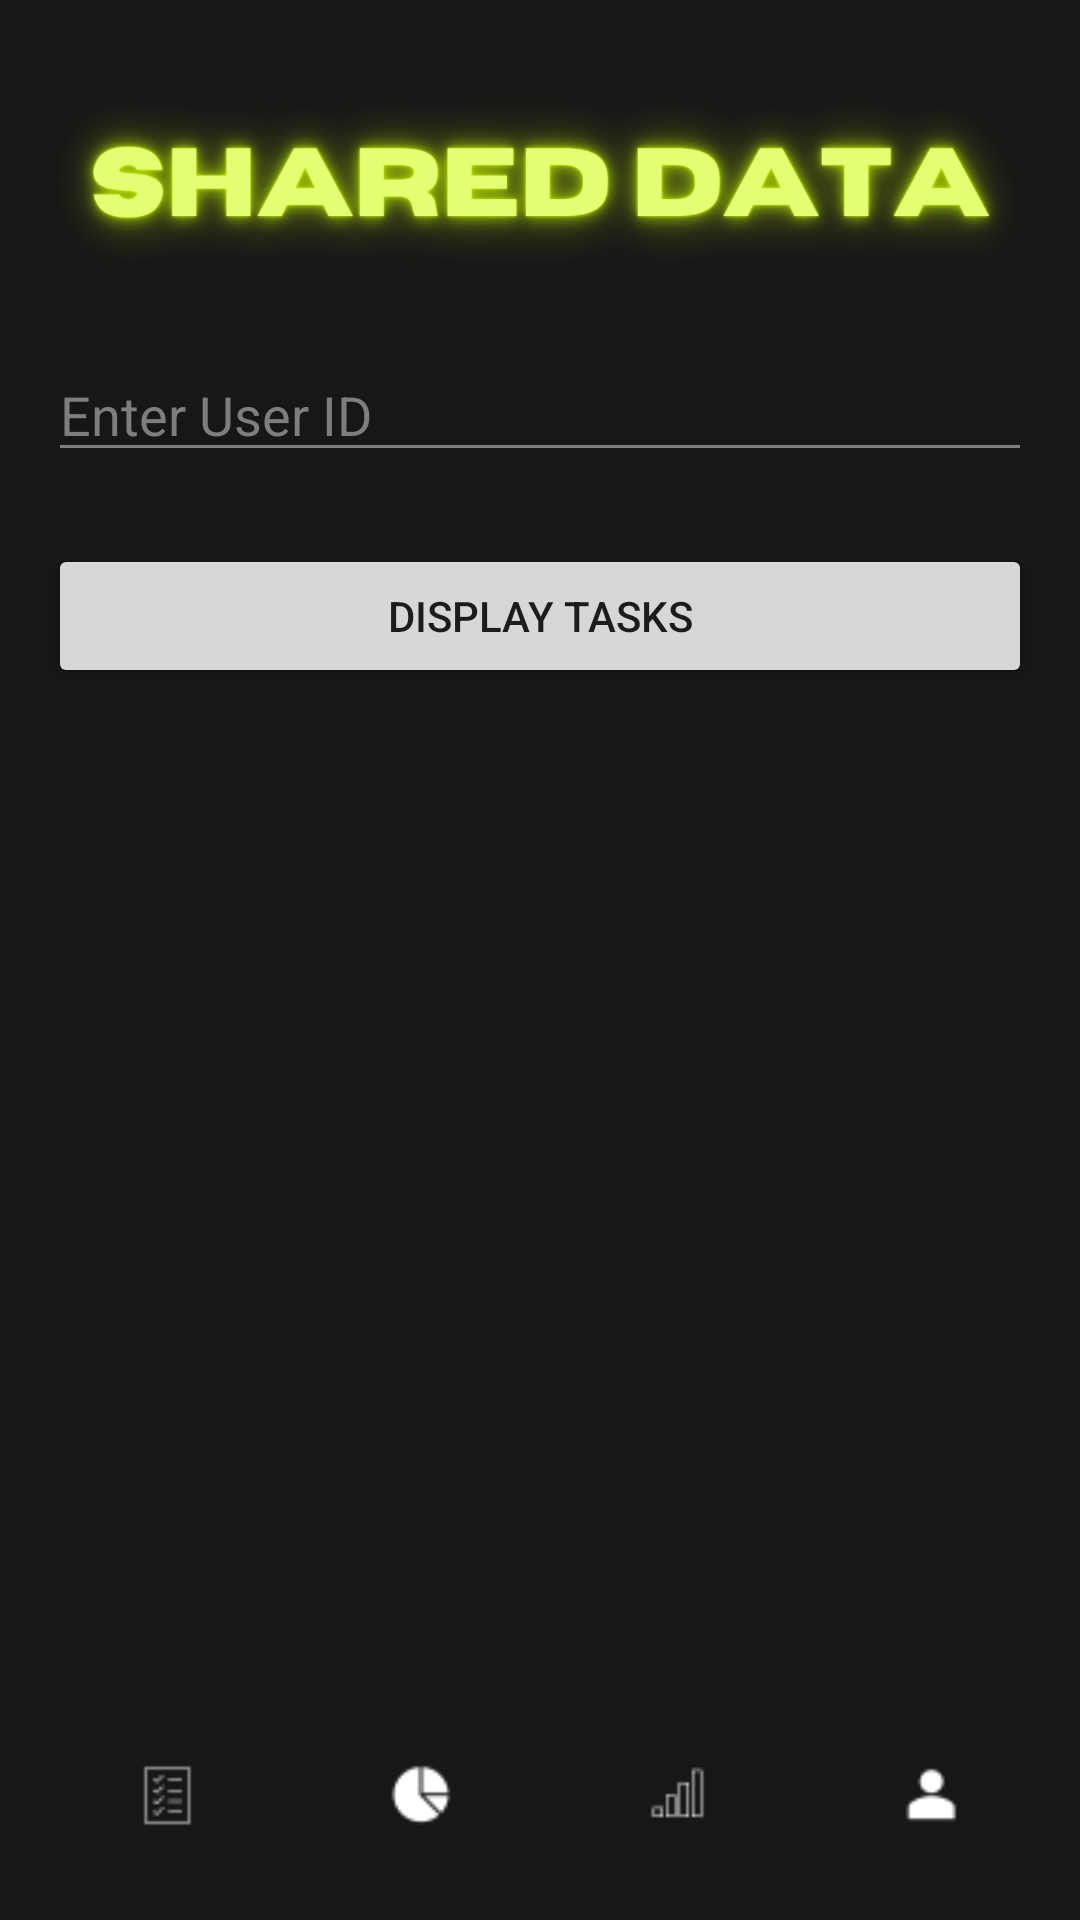

Here is an Android app screen rendered from its layout file. Give the layout XML and the strings, colors and styles it references.
<!-- AndroidManifest.xml: application theme Theme.TimeMaster -->
<!-- res/layout/shared_data.xml -->
<?xml version="1.0" encoding="utf-8"?>
<androidx.constraintlayout.widget.ConstraintLayout xmlns:android="http://schemas.android.com/apk/res/android"
    xmlns:app="http://schemas.android.com/apk/res-auto"
    xmlns:tools="http://schemas.android.com/tools"
    android:layout_width="match_parent"
    android:layout_height="match_parent"
    android:background="@drawable/shared">

    <RelativeLayout
        android:layout_width="match_parent"
        android:layout_height="match_parent"
        android:padding="16dp">

        <EditText
            android:id="@+id/userIdEditText"
            android:layout_width="match_parent"
            android:layout_height="wrap_content"
            android:layout_marginTop="100dp"
            android:layout_marginBottom="8dp"
            android:textColor="#7E7E7E"
            android:textColorHint="#7E7E7E"
            android:hint="Enter User ID"
            android:inputType="text"
            style="@style/CustomEditTextHintStyle"/>

        <Button
            android:id="@+id/displayButton"
            android:layout_width="match_parent"
            android:layout_height="wrap_content"
            android:layout_below="@id/userIdEditText"
            android:layout_marginTop="16dp"
            android:text="Display Tasks" />

        <androidx.recyclerview.widget.RecyclerView
            android:id="@+id/recyclerView"
            android:layout_width="match_parent"
            android:layout_height="500dp"
            android:layout_below="@id/displayButton"
            android:layout_marginTop="16dp" />
    </RelativeLayout>

    <LinearLayout
        android:id="@+id/linearLayout2"
        android:layout_width="match_parent"
        android:layout_height="90dp"
        android:layout_gravity="bottom"
        android:background="#171717"
        android:gravity="center"
        android:orientation="horizontal"
        app:layout_constraintBottom_toBottomOf="parent"
        tools:layout_editor_absoluteX="16dp">

        <com.google.android.material.floatingactionbutton.FloatingActionButton
            android:id="@+id/floatingActionButton3"
            android:layout_width="0dp"
            android:layout_height="wrap_content"
            android:layout_marginTop="20dp"
            android:layout_marginEnd="35dp"
            android:layout_marginBottom="20dp"
            android:layout_weight="1"
            android:clickable="true"
            app:backgroundTint="@android:color/transparent"
            app:borderWidth="0dp"
            app:elevation="0dp"
            app:srcCompat="@drawable/tasks"
            app:tint="@android:color/white"
            tools:layout_editor_absoluteY="674dp" />

        <com.google.android.material.floatingactionbutton.FloatingActionButton
            android:id="@+id/floatingActionButton4"
            android:layout_width="0dp"
            android:layout_height="wrap_content"
            android:layout_marginTop="20dp"
            android:layout_marginEnd="35dp"
            android:layout_marginBottom="20dp"
            android:layout_weight="1"
            android:clickable="true"
            app:backgroundTint="@android:color/transparent"
            app:borderWidth="0dp"
            app:elevation="0dp"
            app:srcCompat="@drawable/pie"
            app:tint="@android:color/white"
            tools:layout_editor_absoluteY="674dp" />

        <com.google.android.material.floatingactionbutton.FloatingActionButton
            android:id="@+id/floatingActionButton5"
            android:layout_width="0dp"
            android:layout_height="wrap_content"
            android:layout_marginTop="20dp"
            android:layout_marginEnd="35dp"
            android:layout_marginBottom="20dp"
            android:layout_weight="1"
            android:clickable="true"
            app:backgroundTint="@android:color/transparent"
            app:borderWidth="0dp"
            app:elevation="0dp"
            app:srcCompat="@drawable/chart"
            app:tint="@android:color/white"
            tools:layout_editor_absoluteY="674dp" />

        <com.google.android.material.floatingactionbutton.FloatingActionButton
            android:id="@+id/floatingActionButton6"
            android:layout_width="0dp"
            android:layout_height="wrap_content"
            android:layout_marginTop="20dp"
            android:layout_marginBottom="20dp"
            android:layout_weight="1"
            android:clickable="true"
            app:backgroundTint="@android:color/transparent"
            app:borderWidth="0dp"
            app:elevation="0dp"
            app:srcCompat="@drawable/profile"
            app:tint="@android:color/white"
            tools:layout_editor_absoluteY="674dp" />
    </LinearLayout>


</androidx.constraintlayout.widget.ConstraintLayout>
<!-- resources referenced by this layout -->
<resources>
  <!-- drawable chart: png bitmap (drawable, 467 bytes) -->
  <!-- drawable pie: png bitmap (drawable, 640 bytes) -->
  <!-- drawable profile: png bitmap (drawable, 518 bytes) -->
  <!-- drawable shared: png bitmap (drawable, 153410 bytes) -->
  <!-- drawable tasks: png bitmap (drawable, 568 bytes) -->
  <style name="CustomEditTextHintStyle">
          <item name="android:textColorHint">#7E7E7E</item> 
          <item name="android:backgroundTint">#7E7E7E</item> 
      </style>
  <style name="Theme.TimeMaster" parent="Theme.MaterialComponents.DayNight.DarkActionBar">
          
          <item name="colorPrimary">@color/purple_500</item>
          <item name="colorPrimaryVariant">@color/purple_700</item>
          <item name="colorOnPrimary">@color/white</item>
          
          <item name="colorSecondary">@color/teal_200</item>
          <item name="colorSecondaryVariant">@color/teal_700</item>
          <item name="colorOnSecondary">@color/black</item>
          
          <item name="android:statusBarColor">?attr/colorPrimaryVariant</item>
          
      </style>
  <!-- not gathered from this repository: default colours our renderer supplied (Android Studio template values) -->
  <color name="purple_500">#FF6200EE</color>
  <color name="purple_700">#FF3700B3</color>
  <color name="teal_200">#FF03DAC5</color>
  <color name="teal_700">#FF018786</color>
  <color name="black">#FF000000</color>
  <color name="white">#FFFFFFFF</color>
</resources>
